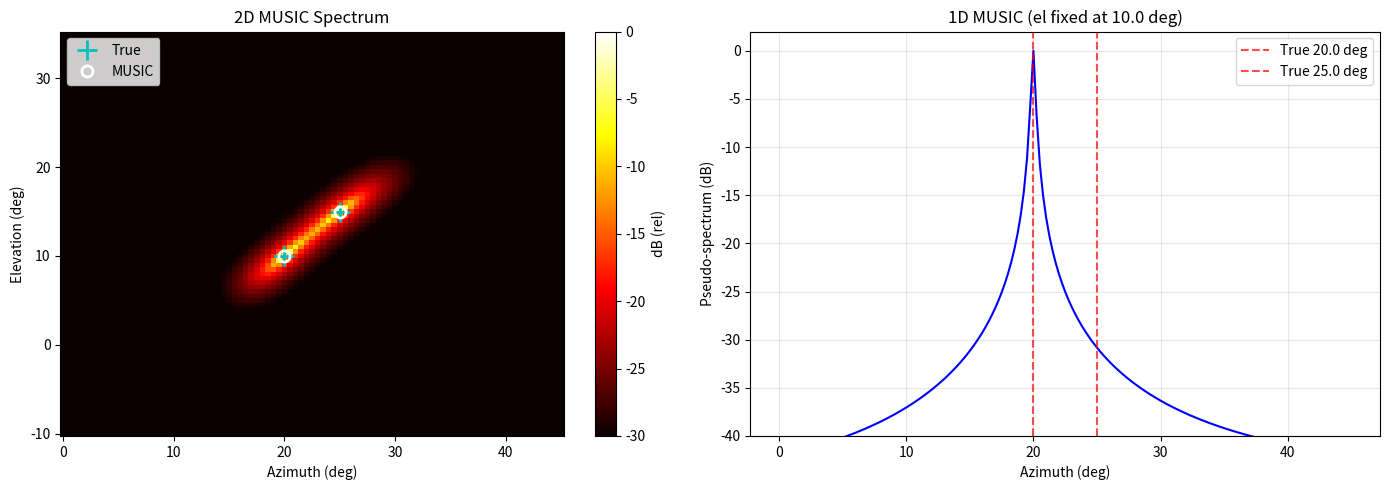

This figure's Python source:
"""MUSIC (MUltiple SIgnal Classification) super-resolution DOA estimation.

Server-side module for the AWRL6844 radar's 4T4R TDM-MIMO virtual antenna
array.  Runs on the server to refine FFT-based angle estimates using per-
antenna complex data, achieving angular resolution far below the FFT
beamwidth (~29 deg for a 4-element ULA).

Typical pipeline:
    1. Radar streams per-antenna complex snapshots for each range-Doppler cell
    2. estimate_covariance() builds the spatial covariance matrix
    3. music_doa() or refine_angles() produces high-resolution angle estimates

References:
    R.O. Schmidt, "Multiple emitter location and signal parameter estimation,"
    IEEE Trans. Antennas Propagation, vol. AP-34, pp. 276-280, Mar. 1986.
"""

from __future__ import annotations

import numpy as np
from numpy.typing import NDArray

# ---------------------------------------------------------------------------
# Physical constants for AWRL6844 at 60 GHz band
# ---------------------------------------------------------------------------
FREQ_CENTER = 60.5e9          # center frequency (Hz)
C = 3e8                        # speed of light (m/s)
LAMBDA = C / FREQ_CENTER       # wavelength ~4.96 mm


# ---------------------------------------------------------------------------
# AntennaArray
# ---------------------------------------------------------------------------
class AntennaArray:
    """Virtual antenna array geometry for 2D MUSIC.

    Parameters
    ----------
    positions_az : (N,) array
        Azimuth positions of each virtual antenna, in metres.
    positions_el : (N,) array
        Elevation positions of each virtual antenna, in metres.
    wavelength : float
        Operating wavelength in metres.
    """

    def __init__(
        self,
        positions_az: NDArray[np.floating],
        positions_el: NDArray[np.floating],
        wavelength: float,
    ) -> None:
        self.positions_az = np.asarray(positions_az, dtype=np.float64)
        self.positions_el = np.asarray(positions_el, dtype=np.float64)
        self.wavelength = wavelength
        self.n_antennas = len(self.positions_az)
        assert len(self.positions_el) == self.n_antennas

    def steering_vector(self, az_rad: float, el_rad: float) -> NDArray[np.complexfloating]:
        """Steering vector for a single look-direction.

        a(az, el) = exp(j * 2*pi/lambda *
                        (d_az * sin(az)*cos(el) + d_el * sin(el)))

        Parameters
        ----------
        az_rad : float   Azimuth angle in radians.
        el_rad : float   Elevation angle in radians.

        Returns
        -------
        (N,) complex128 array
        """
        k = 2.0 * np.pi / self.wavelength
        phase = k * (
            self.positions_az * np.sin(az_rad) * np.cos(el_rad)
            + self.positions_el * np.sin(el_rad)
        )
        return np.exp(1j * phase)

    def steering_matrix(
        self,
        az_rads: NDArray[np.floating],
        el_rads: NDArray[np.floating],
    ) -> NDArray[np.complexfloating]:
        """Steering vectors for a grid of (az, el) pairs.

        Parameters
        ----------
        az_rads : (M,) array of azimuth angles (rad)
        el_rads : (P,) array of elevation angles (rad)

        Returns
        -------
        (M, P, N) complex128 array — one steering vector per grid point.
        """
        az_grid, el_grid = np.meshgrid(az_rads, el_rads, indexing="ij")
        k = 2.0 * np.pi / self.wavelength
        # (M, P, 1) broadcast with (N,) positions
        phase = k * (
            self.positions_az[np.newaxis, np.newaxis, :]
            * np.sin(az_grid)[..., np.newaxis]
            * np.cos(el_grid)[..., np.newaxis]
            + self.positions_el[np.newaxis, np.newaxis, :]
            * np.sin(el_grid)[..., np.newaxis]
        )
        return np.exp(1j * phase)


# ---------------------------------------------------------------------------
# Covariance estimation
# ---------------------------------------------------------------------------
def estimate_covariance(
    snapshots: NDArray[np.complexfloating],
    spatial_smoothing: int = 0,
) -> NDArray[np.complexfloating]:
    """Sample covariance matrix from K time snapshots.

    Parameters
    ----------
    snapshots : (K, N_antennas) complex array
        K independent snapshots of the antenna outputs for one
        range-Doppler cell.
    spatial_smoothing : int
        If > 0, apply forward-backward spatial smoothing with the given
        sub-array size.  Useful for coherent (correlated) sources.
        0 means no smoothing (plain sample covariance).

    Returns
    -------
    R : (N, N) or (L, L) complex Hermitian covariance matrix
        where L = spatial_smoothing when smoothing is applied.
    """
    snapshots = np.asarray(snapshots, dtype=np.complex128)
    K, N = snapshots.shape

    if spatial_smoothing <= 0:
        # Standard sample covariance: R = (1/K) sum_k x_k x_k^H
        # With rows-as-snapshots layout: R = X.T @ X.conj() / K
        R = (snapshots.T @ snapshots.conj()) / K
        return R

    # --- Forward-backward spatial smoothing ---
    L = spatial_smoothing
    if L > N:
        raise ValueError(
            f"spatial_smoothing ({L}) must be <= n_antennas ({N})"
        )
    n_subarrays = N - L + 1

    R = np.zeros((L, L), dtype=np.complex128)
    # Exchange matrix for backward averaging
    J = np.fliplr(np.eye(L))

    for i in range(n_subarrays):
        sub = snapshots[:, i : i + L]          # (K, L)
        R_fwd = (sub.T @ sub.conj()) / K
        R_bwd = J @ R_fwd.conj() @ J
        R += (R_fwd + R_bwd)

    R /= 2 * n_subarrays
    return R


# ---------------------------------------------------------------------------
# 2-D forward-backward spatial smoothing (for a UPA)
# ---------------------------------------------------------------------------
def spatial_smoothing_2d(
    snapshots: NDArray[np.complexfloating],
    grid: tuple[int, int] = (4, 4),
    sub: tuple[int, int] = (3, 3),
    forward_backward: bool = True,
) -> NDArray[np.complexfloating]:
    """Covariance with 2-D spatial smoothing over a planar array.

    The 1-D smoothing in :func:`estimate_covariance` treats the 16 virtual
    antennas as a line, which is wrong for the AWRL6844's 4x4 grid. This
    decorrelates *coherent* sources (e.g. several static scatterers in one
    range bin, whose antenna response is identical every frame) by averaging
    the covariance over all overlapping (sub_el x sub_az) sub-arrays.

    Antenna ordering must match :func:`awrl6844_array`: index = el*grid_az + az
    (elevation-major). Pair the returned covariance with
    :func:`subarray_array` so the steering geometry matches.

    Parameters
    ----------
    snapshots        : (K, grid_el*grid_az) complex array.
    grid             : (n_el, n_az) full array shape.
    sub              : (sub_el, sub_az) sub-array shape (<= grid per axis).
    forward_backward : also average the backward (conjugate-reversed) covariance.

    Returns
    -------
    R : (sub_el*sub_az, sub_el*sub_az) complex Hermitian covariance.
    """
    snapshots = np.asarray(snapshots, dtype=np.complex128)
    K, N = snapshots.shape
    n_el, n_az = grid
    s_el, s_az = sub
    if n_el * n_az != N:
        raise ValueError(f"grid {grid} has {n_el*n_az} elements != {N} antennas")
    if s_el > n_el or s_az > n_az:
        raise ValueError(f"sub {sub} exceeds grid {grid}")

    L = s_el * s_az
    X = snapshots.reshape(K, n_el, n_az)
    R = np.zeros((L, L), dtype=np.complex128)
    J = np.fliplr(np.eye(L))
    n_sub = 0
    for p in range(n_el - s_el + 1):
        for q in range(n_az - s_az + 1):
            sub_x = X[:, p:p + s_el, q:q + s_az].reshape(K, L)  # (K, L)
            R_fwd = (sub_x.T @ sub_x.conj()) / K
            if forward_backward:
                R += 0.5 * (R_fwd + J @ R_fwd.conj() @ J)
            else:
                R += R_fwd
            n_sub += 1
    R /= max(n_sub, 1)
    return R


def subarray_array(
    sub: tuple[int, int] = (3, 3),
    wavelength: float = LAMBDA,
) -> "AntennaArray":
    """AntennaArray matching a (sub_el, sub_az) sub-array from spatial_smoothing_2d.

    Elements are on a lambda/2 grid, ordered elevation-major to match the
    smoothed covariance produced by :func:`spatial_smoothing_2d`.
    """
    s_el, s_az = sub
    half_lambda = wavelength / 2.0
    az_idx, el_idx = [], []
    for e in range(s_el):
        for a in range(s_az):
            az_idx.append(a)
            el_idx.append(e)
    return AntennaArray(
        np.asarray(az_idx, dtype=np.float64) * half_lambda,
        np.asarray(el_idx, dtype=np.float64) * half_lambda,
        wavelength,
    )


# ---------------------------------------------------------------------------
# MDL signal-number estimation
# ---------------------------------------------------------------------------
def mdl_estimate_signals(
    eigenvalues: NDArray[np.floating],
    n_snapshots: int,
) -> int:
    """Estimate the number of signals using the MDL criterion.

    Parameters
    ----------
    eigenvalues : (N,) real array, sorted in *ascending* order.
    n_snapshots : int  (K — number of time snapshots used).

    Returns
    -------
    n_signals : int
    """
    eigenvalues = np.asarray(eigenvalues, dtype=np.float64)
    N = len(eigenvalues)

    # Ensure ascending order
    eigenvalues = np.sort(eigenvalues)

    mdl_vals = np.zeros(N)

    for k in range(N):
        # k = hypothesised number of signals (0 .. N-1)
        noise_eigs = eigenvalues[: N - k]
        m = len(noise_eigs)
        if m == 0:
            mdl_vals[k] = 0
            continue

        # Geometric and arithmetic means of the smallest (N-k) eigenvalues
        log_eigs = np.log(np.maximum(noise_eigs, 1e-30))
        geo_mean_log = np.mean(log_eigs)            # log of geometric mean
        arith_mean = np.mean(noise_eigs)
        arith_mean_log = np.log(max(arith_mean, 1e-30))

        # Log-likelihood component
        log_likelihood = -n_snapshots * m * (geo_mean_log - arith_mean_log)

        # Penalty (number of free parameters)
        penalty = 0.5 * k * (2 * N - k) * np.log(n_snapshots)

        mdl_vals[k] = log_likelihood + penalty

    return int(np.argmin(mdl_vals))


# ---------------------------------------------------------------------------
# 1-D MUSIC spectrum
# ---------------------------------------------------------------------------
def music_spectrum_1d(
    R: NDArray[np.complexfloating],
    array: AntennaArray,
    scan_angles: NDArray[np.floating],
    n_signals: int | None = None,
    n_snapshots: int = 100,
    dimension: str = "az",
    fixed_angle: float = 0.0,
) -> NDArray[np.floating]:
    """1-D MUSIC pseudo-spectrum, scanning one angular dimension.

    Parameters
    ----------
    R             : (N, N) covariance matrix.
    array         : AntennaArray
    scan_angles   : (M,) angles to scan, in radians.
    n_signals     : int or None (auto-detect via MDL).
    n_snapshots   : int, used only if n_signals is None (MDL).
    dimension     : 'az' | 'el' — which axis to scan.
    fixed_angle   : float (rad) — the value of the *other* dimension.

    Returns
    -------
    spectrum : (M,) real array — pseudo-spectrum values (linear scale).
    """
    R = np.asarray(R)
    N = R.shape[0]

    # Eigen-decomposition (ascending eigenvalue order)
    eigvals, eigvecs = np.linalg.eigh(R)

    if n_signals is None:
        n_signals = mdl_estimate_signals(eigvals, n_snapshots)
    n_signals = max(1, min(n_signals, N - 1))

    # Noise subspace: eigenvectors for the (N - n_signals) smallest eigenvalues
    En = eigvecs[:, : N - n_signals]  # (N, N-d)

    spectrum = np.empty(len(scan_angles), dtype=np.float64)
    for i, angle in enumerate(scan_angles):
        if dimension == "az":
            a = array.steering_vector(angle, fixed_angle)
        else:
            a = array.steering_vector(fixed_angle, angle)
        # P(theta) = 1 / (a^H En En^H a)
        proj = En.conj().T @ a          # (N-d,)
        denom = np.real(np.dot(proj.conj(), proj))
        spectrum[i] = 1.0 / max(denom, 1e-30)

    return spectrum


# ---------------------------------------------------------------------------
# 2-D MUSIC spectrum
# ---------------------------------------------------------------------------
def music_spectrum_2d(
    R: NDArray[np.complexfloating],
    array: AntennaArray,
    az_angles: NDArray[np.floating],
    el_angles: NDArray[np.floating],
    n_signals: int | None = None,
    n_snapshots: int = 100,
) -> NDArray[np.floating]:
    """2-D MUSIC pseudo-spectrum over an azimuth x elevation grid.

    Parameters
    ----------
    R          : (N, N) covariance matrix.
    array      : AntennaArray
    az_angles  : (M,) azimuth scan angles (rad).
    el_angles  : (P,) elevation scan angles (rad).
    n_signals  : int or None (auto via MDL).
    n_snapshots: int (for MDL).

    Returns
    -------
    spectrum : (M, P) real array — pseudo-spectrum in linear scale.
    """
    R = np.asarray(R)
    N = R.shape[0]

    eigvals, eigvecs = np.linalg.eigh(R)

    if n_signals is None:
        n_signals = mdl_estimate_signals(eigvals, n_snapshots)
    n_signals = max(1, min(n_signals, N - 1))

    En = eigvecs[:, : N - n_signals]  # (N, N-d)

    # Vectorised: build all steering vectors at once
    A = array.steering_matrix(az_angles, el_angles)  # (M, P, N)

    # Project each steering vector onto noise subspace
    # proj[m, p, :] = En^H @ a[m, p, :]  -> (M, P, N-d)
    proj = np.einsum("kd,mpk->mpd", En.conj(), A)
    denom = np.real(np.sum(proj * proj.conj(), axis=-1))  # (M, P)
    spectrum = 1.0 / np.maximum(denom, 1e-30)

    return spectrum


# ---------------------------------------------------------------------------
# High-level DOA estimation
# ---------------------------------------------------------------------------
def music_doa(
    R: NDArray[np.complexfloating],
    array: AntennaArray,
    n_signals: int | None = None,
    n_snapshots: int = 100,
    az_range: tuple[float, float] = (-60.0, 60.0),
    el_range: tuple[float, float] = (-60.0, 60.0),
    resolution_deg: float = 1.0,
) -> list[tuple[float, float, float]]:
    """Estimate directions-of-arrival via 2D MUSIC + peak finding.

    Parameters
    ----------
    R              : (N, N) covariance matrix.
    array          : AntennaArray
    n_signals      : int or None.
    n_snapshots    : int (for MDL).
    az_range       : (min_deg, max_deg) azimuth scan range.
    el_range       : (min_deg, max_deg) elevation scan range.
    resolution_deg : grid spacing in degrees.

    Returns
    -------
    detections : list of (az_deg, el_deg, power) tuples, sorted by power
                 descending.
    """
    az_angles = np.deg2rad(
        np.arange(az_range[0], az_range[1] + resolution_deg / 2, resolution_deg)
    )
    el_angles = np.deg2rad(
        np.arange(el_range[0], el_range[1] + resolution_deg / 2, resolution_deg)
    )

    spectrum = music_spectrum_2d(
        R, array, az_angles, el_angles,
        n_signals=n_signals, n_snapshots=n_snapshots,
    )

    # Convert to dB for peak finding
    spectrum_db = 10.0 * np.log10(spectrum / spectrum.max() + 1e-30)

    # Find peaks: threshold at -20 dB below maximum, require some prominence
    detections: list[tuple[float, float, float]] = []

    # Flatten, find peaks, unflatten
    flat = spectrum_db.ravel()
    # Use 1-D peak finding on flattened array; also check neighbours in 2D
    M, P = spectrum_db.shape

    for i in range(1, M - 1):
        for j in range(1, P - 1):
            val = spectrum_db[i, j]
            if val < -20.0:
                continue
            # Check 8-connected neighbourhood
            neighbourhood = spectrum_db[i - 1 : i + 2, j - 1 : j + 2]
            if val >= neighbourhood.max():
                az_deg = float(np.rad2deg(az_angles[i]))
                el_deg = float(np.rad2deg(el_angles[j]))
                power = float(spectrum[i, j])
                detections.append((az_deg, el_deg, power))

    # Sort by power descending
    detections.sort(key=lambda x: x[2], reverse=True)
    return detections


# ---------------------------------------------------------------------------
# Focused refinement around FFT-based estimates
# ---------------------------------------------------------------------------
def refine_angles(
    detections: list[dict],
    complex_data: NDArray[np.complexfloating],
    array: AntennaArray,
    fft_az: NDArray[np.floating] | None = None,
    fft_el: NDArray[np.floating] | None = None,
    search_halfwidth_deg: float = 15.0,
    resolution_deg: float = 0.5,
    n_snapshots: int = 1,
) -> list[dict]:
    """Refine FFT-estimated angles via focused MUSIC around each detection.

    This is the key production function.  It takes coarse FFT angle
    estimates and per-detection complex antenna data, then runs a
    focused MUSIC search in a narrow window around each estimate.

    Parameters
    ----------
    detections : list of dicts with keys 'az_deg', 'el_deg', and any
                 other fields to carry through.  Each dict corresponds
                 to one point-cloud detection.
    complex_data : (N_detections, N_antennas) complex array —
                   per-antenna complex amplitude for each detection.
                   If only one snapshot per cell, shape is (N_det, N_ant).
    array : AntennaArray
    fft_az, fft_el : ignored (present for API compatibility); angles
                     come from *detections*.
    search_halfwidth_deg : half-width of the focused search window.
    resolution_deg : scan grid spacing for the focused search.
    n_snapshots : number of snapshots that went into complex_data
                  (for MDL, if applicable).

    Returns
    -------
    refined : list of dicts, same as *detections* but with 'az_deg'
              and 'el_deg' updated to MUSIC-refined values.  An
              additional key 'music_power' is added.
    """
    complex_data = np.asarray(complex_data)
    refined = []

    for idx, det in enumerate(detections):
        az0 = det["az_deg"]
        el0 = det["el_deg"]

        # Build single-snapshot covariance (outer product)
        x = complex_data[idx]  # (N_antennas,)
        R = np.outer(x, x.conj())

        # Focused scan window
        az_lo = az0 - search_halfwidth_deg
        az_hi = az0 + search_halfwidth_deg
        el_lo = el0 - search_halfwidth_deg
        el_hi = el0 + search_halfwidth_deg

        az_scan = np.deg2rad(
            np.arange(az_lo, az_hi + resolution_deg / 2, resolution_deg)
        )
        el_scan = np.deg2rad(
            np.arange(el_lo, el_hi + resolution_deg / 2, resolution_deg)
        )

        spec = music_spectrum_2d(R, array, az_scan, el_scan, n_signals=1)

        # Find peak
        peak_idx = np.unravel_index(np.argmax(spec), spec.shape)
        best_az = float(np.rad2deg(az_scan[peak_idx[0]]))
        best_el = float(np.rad2deg(el_scan[peak_idx[1]]))
        best_power = float(spec[peak_idx])

        out = dict(det)
        out["az_deg"] = best_az
        out["el_deg"] = best_el
        out["music_power"] = best_power
        refined.append(out)

    return refined


# ---------------------------------------------------------------------------
# Default AWRL6844 array
# ---------------------------------------------------------------------------
def awrl6844_array() -> AntennaArray:
    """Return the default AntennaArray for xWRL6844EVM (4T x 4R TDM-MIMO).

    TODO: verify exact antenna positions from the TI SDK's
          ``antGeometryBoard xWRL6844EVM`` definition.  The positions
          below assume a 4x4 Uniform Planar Array (UPA) with lambda/2
          spacing, which is a reasonable approximation for the standard
          EVM layout.

    The 16 virtual antennas are arranged on a 4x4 grid:
        Azimuth indices  : 0, 1, 2, 3  (in units of lambda/2)
        Elevation indices: 0, 1, 2, 3  (in units of lambda/2)

    Returns
    -------
    AntennaArray configured for the AWRL6844 at 60.5 GHz.
    """
    half_lambda = LAMBDA / 2.0

    # 4x4 UPA: enumerate all (az_idx, el_idx) pairs
    az_indices = []
    el_indices = []
    for el_idx in range(4):
        for az_idx in range(4):
            az_indices.append(az_idx)
            el_indices.append(el_idx)

    positions_az = np.array(az_indices, dtype=np.float64) * half_lambda
    positions_el = np.array(el_indices, dtype=np.float64) * half_lambda

    return AntennaArray(positions_az, positions_el, LAMBDA)


# ---------------------------------------------------------------------------
# Self-test / demo
# ---------------------------------------------------------------------------
def _generate_synthetic_data(
    array: AntennaArray,
    sources: list[tuple[float, float]],
    snr_db: float = 20.0,
    n_snapshots: int = 200,
    rng: np.random.Generator | None = None,
) -> NDArray[np.complexfloating]:
    """Generate synthetic array snapshots for testing.

    Parameters
    ----------
    array     : AntennaArray
    sources   : list of (az_deg, el_deg) for each source.
    snr_db    : per-element SNR in dB.
    n_snapshots : number of time snapshots.
    rng       : random generator.

    Returns
    -------
    snapshots : (n_snapshots, N_antennas) complex array.
    """
    if rng is None:
        rng = np.random.default_rng(42)

    N = array.n_antennas
    D = len(sources)

    # Build steering matrix A: (N, D)
    A = np.zeros((N, D), dtype=np.complex128)
    for d, (az_deg, el_deg) in enumerate(sources):
        A[:, d] = array.steering_vector(np.deg2rad(az_deg), np.deg2rad(el_deg))

    # Source signals: uncorrelated complex Gaussian
    S = (rng.standard_normal((D, n_snapshots))
         + 1j * rng.standard_normal((D, n_snapshots))) / np.sqrt(2)

    # Noise
    noise_power = 10 ** (-snr_db / 10)
    noise = np.sqrt(noise_power / 2) * (
        rng.standard_normal((N, n_snapshots))
        + 1j * rng.standard_normal((N, n_snapshots))
    )

    # Received data: X = A @ S + noise
    X = A @ S + noise  # (N, n_snapshots)
    return X.T  # (n_snapshots, N)


def _run_demo() -> None:
    """Self-test: resolve two sources 5 deg apart (below FFT beamwidth)."""
    import matplotlib
    matplotlib.use("Agg")
    import matplotlib.pyplot as plt

    print("=" * 60)
    print("MUSIC super-resolution demo  --  AWRL6844 (4T4R, 16 virt)")
    print("=" * 60)

    array = awrl6844_array()
    print(f"Array: {array.n_antennas} virtual antennas, lambda = {LAMBDA*1e3:.2f} mm")

    # Two sources close together: 5 deg apart in both az and el
    src1 = (20.0, 10.0)
    src2 = (25.0, 15.0)
    sources = [src1, src2]
    print(f"True sources: {src1}, {src2}  (separation: 5 deg az, 5 deg el)")

    # FFT beamwidth for a 4-element ULA at lambda/2: ~0.886*lambda/(4*lambda/2) rad
    fft_bw = np.rad2deg(0.886 * LAMBDA / (4 * LAMBDA / 2))
    print(f"FFT beamwidth (4-element ULA): ~{fft_bw:.1f} deg  --> CANNOT resolve")

    # Generate data
    n_snapshots = 200
    snapshots = _generate_synthetic_data(array, sources, snr_db=20.0,
                                         n_snapshots=n_snapshots)
    print(f"Generated {n_snapshots} snapshots, SNR = 20 dB")

    # Covariance
    R = estimate_covariance(snapshots)

    # MDL signal count
    eigvals = np.sort(np.linalg.eigvalsh(R))
    n_est = mdl_estimate_signals(eigvals, n_snapshots)
    print(f"MDL estimated number of signals: {n_est}")

    # Full 2D MUSIC DOA
    print("\nRunning 2D MUSIC DOA estimation ...")
    dets = music_doa(R, array, n_signals=2, n_snapshots=n_snapshots,
                     az_range=(0, 45), el_range=(-10, 35), resolution_deg=0.5)

    print(f"Detected {len(dets)} source(s):")
    for i, (az, el, pwr) in enumerate(dets):
        print(f"  Source {i+1}: az = {az:+.1f} deg, el = {el:+.1f} deg, "
              f"power = {10*np.log10(pwr/max(d[2] for d in dets)):.1f} dB rel")

    # Evaluate accuracy
    if len(dets) >= 2:
        err1_az = abs(dets[0][0] - src1[0])
        err1_el = abs(dets[0][1] - src1[1])
        err2_az = abs(dets[1][0] - src2[0])
        err2_el = abs(dets[1][1] - src2[1])

        # Match detections to sources (find best assignment)
        err_a = max(err1_az, err1_el, err2_az, err2_el)
        # Try swapped assignment
        err1s_az = abs(dets[0][0] - src2[0])
        err1s_el = abs(dets[0][1] - src2[1])
        err2s_az = abs(dets[1][0] - src1[0])
        err2s_el = abs(dets[1][1] - src1[1])
        err_b = max(err1s_az, err1s_el, err2s_az, err2s_el)

        if err_b < err_a:
            err1_az, err1_el = err1s_az, err1s_el
            err2_az, err2_el = err2s_az, err2s_el
            assignment = "swapped"
        else:
            assignment = "direct"

        max_err = min(err_a, err_b)
        print(f"\n  Max angular error: {max_err:.1f} deg ({assignment} assignment)")
        print(f"  Resolution achieved: sources 5 deg apart {'RESOLVED' if len(dets) >= 2 else 'NOT resolved'}")
    else:
        print("\n  WARNING: fewer than 2 sources detected")

    # --- Also test refine_angles ---
    print("\nTesting refine_angles() (focused MUSIC) ...")
    coarse_dets = [
        {"az_deg": 18.0, "el_deg": 8.0, "range_m": 2.5},   # rough estimate near src1
        {"az_deg": 27.0, "el_deg": 17.0, "range_m": 3.0},   # rough estimate near src2
    ]
    # Simulate per-detection complex data: each detection sees one source
    # (in production, each range-Doppler cell contains a single target)
    rng_ref = np.random.default_rng(99)
    a1_sv = array.steering_vector(np.deg2rad(src1[0]), np.deg2rad(src1[1]))
    a2_sv = array.steering_vector(np.deg2rad(src2[0]), np.deg2rad(src2[1]))
    sig1 = (rng_ref.standard_normal() + 1j * rng_ref.standard_normal()) / np.sqrt(2)
    sig2 = (rng_ref.standard_normal() + 1j * rng_ref.standard_normal()) / np.sqrt(2)
    noise_ref = np.sqrt(0.01 / 2) * (
        rng_ref.standard_normal((2, array.n_antennas))
        + 1j * rng_ref.standard_normal((2, array.n_antennas))
    )
    complex_data = np.vstack([
        (sig1 * a1_sv + noise_ref[0]).reshape(1, -1),
        (sig2 * a2_sv + noise_ref[1]).reshape(1, -1),
    ])
    refined = refine_angles(coarse_dets, complex_data, array,
                            search_halfwidth_deg=15.0, resolution_deg=0.5)
    for i, r in enumerate(refined):
        true_src = sources[i]
        err_az = abs(r["az_deg"] - true_src[0])
        err_el = abs(r["el_deg"] - true_src[1])
        print(f"  Detection {i+1}: coarse ({coarse_dets[i]['az_deg']:.0f}, "
              f"{coarse_dets[i]['el_deg']:.0f}) -> refined ({r['az_deg']:.1f}, "
              f"{r['el_deg']:.1f})  error: ({err_az:.1f}, {err_el:.1f}) deg")

    # --- Plot ---
    print("\nGenerating 2D spectrum plot ...")
    az_scan = np.deg2rad(np.arange(0, 45.5, 0.5))
    el_scan = np.deg2rad(np.arange(-10, 35.5, 0.5))
    spec_2d = music_spectrum_2d(R, array, az_scan, el_scan,
                                n_signals=2, n_snapshots=n_snapshots)
    spec_db = 10.0 * np.log10(spec_2d / spec_2d.max() + 1e-30)

    fig, axes = plt.subplots(1, 2, figsize=(14, 5))

    # 2D heatmap
    ax = axes[0]
    az_deg = np.rad2deg(az_scan)
    el_deg = np.rad2deg(el_scan)
    im = ax.pcolormesh(az_deg, el_deg, spec_db.T, shading="auto",
                       cmap="hot", vmin=-30, vmax=0)
    ax.set_xlabel("Azimuth (deg)")
    ax.set_ylabel("Elevation (deg)")
    ax.set_title("2D MUSIC Spectrum")
    ax.plot(src1[0], src1[1], "c+", markersize=14, markeredgewidth=2, label="True")
    ax.plot(src2[0], src2[1], "c+", markersize=14, markeredgewidth=2)
    if len(dets) >= 2:
        ax.plot(dets[0][0], dets[0][1], "wo", markersize=8, markeredgewidth=2,
                fillstyle="none", label="MUSIC")
        ax.plot(dets[1][0], dets[1][1], "wo", markersize=8, markeredgewidth=2,
                fillstyle="none")
    ax.legend(loc="upper left")
    fig.colorbar(im, ax=ax, label="dB (rel)")

    # 1D azimuth slice at true elevation of source 1
    ax = axes[1]
    az_1d = np.deg2rad(np.arange(0, 45.1, 0.25))
    spec_1d = music_spectrum_1d(R, array, az_1d, n_signals=2,
                                dimension="az",
                                fixed_angle=np.deg2rad(src1[1]))
    spec_1d_db = 10.0 * np.log10(spec_1d / spec_1d.max() + 1e-30)
    ax.plot(np.rad2deg(az_1d), spec_1d_db, "b-", linewidth=1.5)
    ax.axvline(src1[0], color="r", linestyle="--", alpha=0.7, label=f"True {src1[0]} deg")
    ax.axvline(src2[0], color="r", linestyle="--", alpha=0.7, label=f"True {src2[0]} deg")
    ax.set_xlabel("Azimuth (deg)")
    ax.set_ylabel("Pseudo-spectrum (dB)")
    ax.set_title(f"1D MUSIC (el fixed at {src1[1]} deg)")
    ax.set_ylim(-40, 2)
    ax.legend()
    ax.grid(True, alpha=0.3)

    plt.tight_layout()
    out_path = "music_test_spectrum.png"
    plt.savefig(out_path, dpi=150)
    print(f"Saved: {out_path}")
    print("\nDone.")


if __name__ == "__main__":
    _run_demo()
